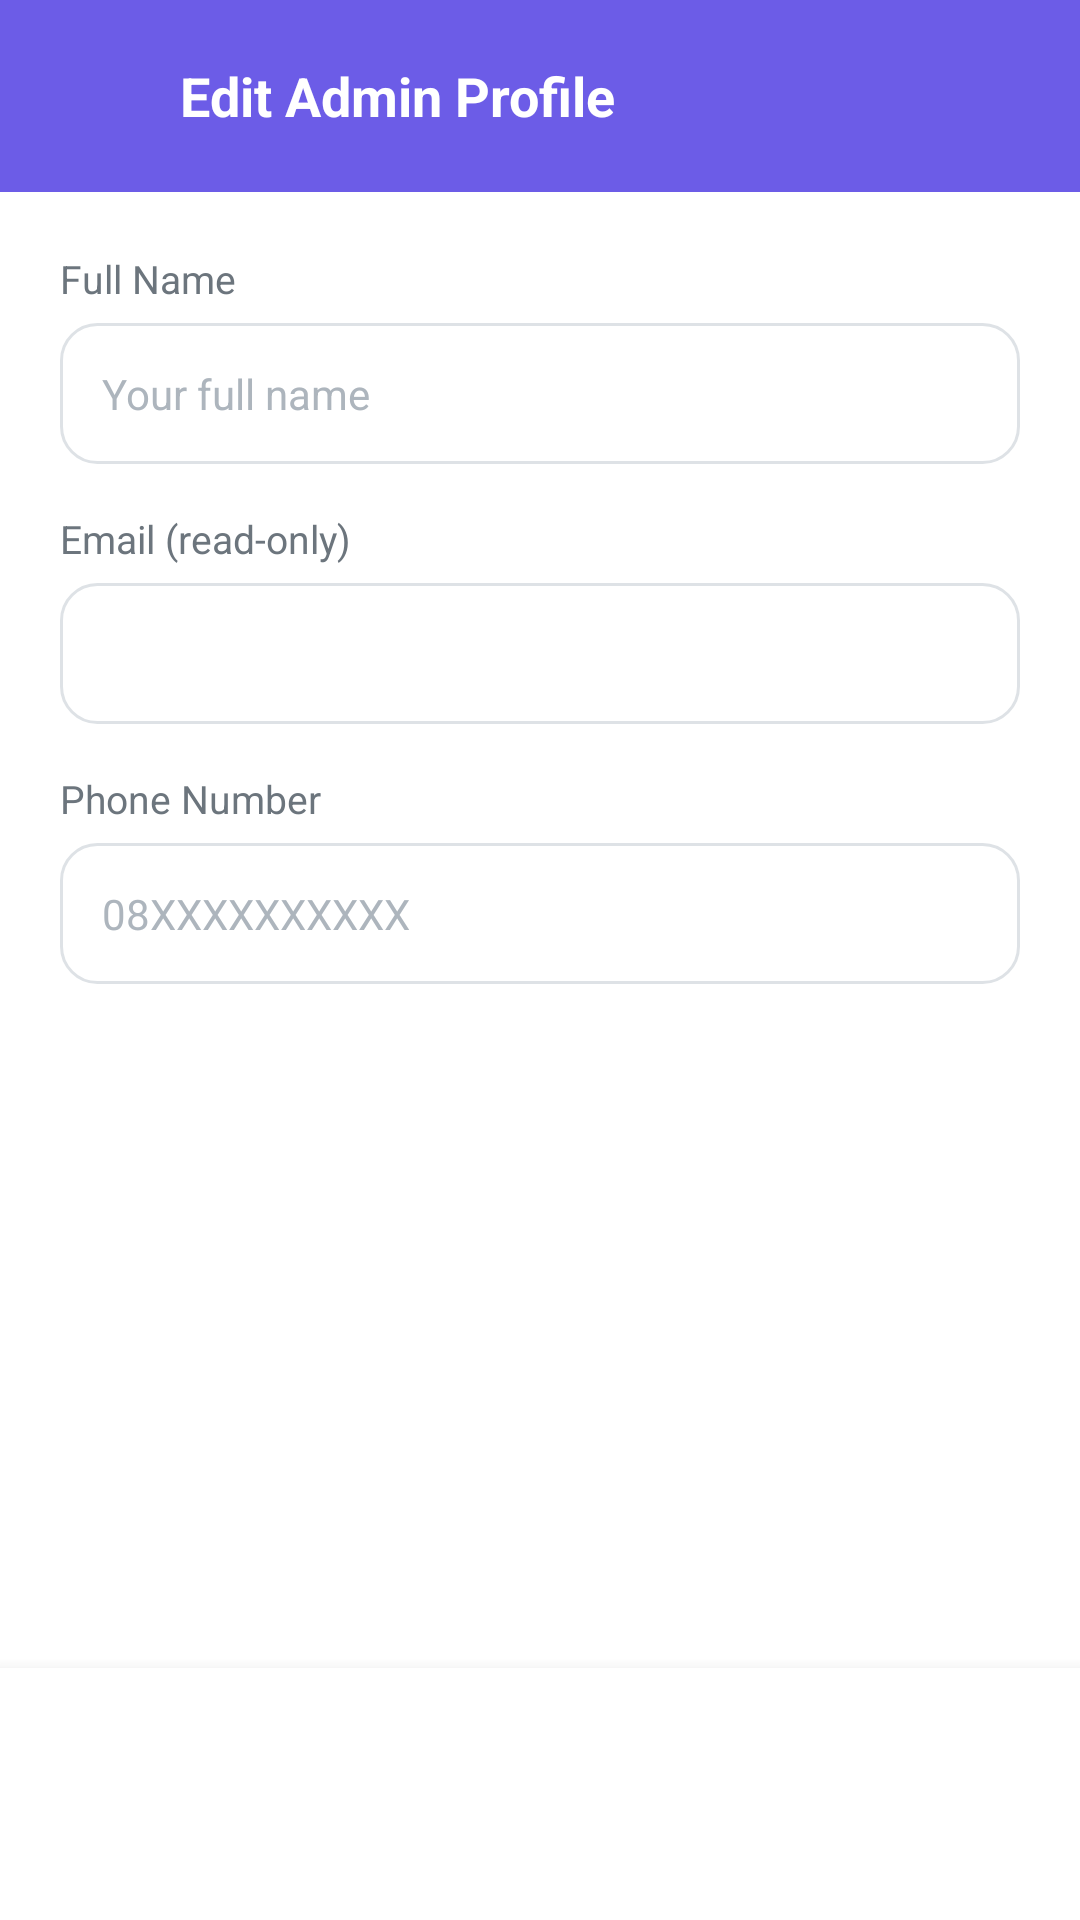

Write the Android layout XML for this screen, with the resource values it uses.
<!-- AndroidManifest.xml: application theme Theme.FoodOrderApp -->
<!-- res/layout/activity_edit_admin_profile.xml -->
<?xml version="1.0" encoding="utf-8"?>
<androidx.constraintlayout.widget.ConstraintLayout
    xmlns:android="http://schemas.android.com/apk/res/android"
    xmlns:app="http://schemas.android.com/apk/res-auto"
    xmlns:tools="http://schemas.android.com/tools"
    android:layout_width="match_parent"
    android:layout_height="match_parent"
    android:background="@color/white"
    tools:context=".ui.admin.EditAdminProfileActivity">

    <LinearLayout
        android:id="@+id/headerLayout"
        android:layout_width="match_parent"
        android:layout_height="wrap_content"
        android:background="@color/primary"
        android:orientation="horizontal"
        android:gravity="center_vertical"
        android:padding="16dp"
        android:paddingTop="32dp"
        app:layout_constraintTop_toTopOf="parent">

        <ImageView
            android:id="@+id/btnBack"
            android:layout_width="32dp"
            android:layout_height="32dp"
            android:padding="4dp"
            android:src="@drawable/ic_back"
            android:contentDescription="Back"
            app:tint="@color/white" />

        <TextView
            android:layout_width="wrap_content"
            android:layout_height="wrap_content"
            android:layout_marginStart="12dp"
            android:text="@string/edit_admin_title"
            android:textColor="@color/white"
            android:textSize="18sp"
            android:textStyle="bold" />

    </LinearLayout>

    <ScrollView
        android:layout_width="match_parent"
        android:layout_height="0dp"
        android:fillViewport="true"
        app:layout_constraintTop_toBottomOf="@id/headerLayout"
        app:layout_constraintBottom_toTopOf="@id/bottomLayout">

        <LinearLayout
            android:layout_width="match_parent"
            android:layout_height="wrap_content"
            android:orientation="vertical"
            android:padding="20dp">

            <TextView
                android:layout_width="wrap_content"
                android:layout_height="wrap_content"
                android:text="Full Name"
                android:textColor="@color/text_secondary"
                android:textSize="13sp" />

            <EditText
                android:id="@+id/etName"
                android:layout_width="match_parent"
                android:layout_height="wrap_content"
                android:layout_marginTop="6dp"
                android:background="@drawable/bg_input_field"
                android:hint="Your full name"
                android:inputType="textCapWords"
                android:padding="14dp"
                android:textColor="@color/text_primary"
                android:textColorHint="@color/text_hint"
                android:textSize="14sp"
                android:autofillHints="name" />

            <TextView
                android:layout_width="wrap_content"
                android:layout_height="wrap_content"
                android:layout_marginTop="16dp"
                android:text="Email (read-only)"
                android:textColor="@color/text_secondary"
                android:textSize="13sp" />

            <EditText
                android:id="@+id/etEmail"
                android:layout_width="match_parent"
                android:layout_height="wrap_content"
                android:layout_marginTop="6dp"
                android:background="@drawable/bg_input_field"
                android:enabled="false"
                android:padding="14dp"
                android:textColor="@color/text_secondary"
                android:textSize="14sp"
                android:autofillHints=""
                tools:text="admin@foodorder.com" />

            <TextView
                android:layout_width="wrap_content"
                android:layout_height="wrap_content"
                android:layout_marginTop="16dp"
                android:text="Phone Number"
                android:textColor="@color/text_secondary"
                android:textSize="13sp" />

            <EditText
                android:id="@+id/etPhone"
                android:layout_width="match_parent"
                android:layout_height="wrap_content"
                android:layout_marginTop="6dp"
                android:background="@drawable/bg_input_field"
                android:hint="08XXXXXXXXXX"
                android:inputType="phone"
                android:padding="14dp"
                android:textColor="@color/text_primary"
                android:textColorHint="@color/text_hint"
                android:textSize="14sp"
                android:autofillHints="phone" />

        </LinearLayout>

    </ScrollView>

    <LinearLayout
        android:id="@+id/bottomLayout"
        android:layout_width="match_parent"
        android:layout_height="wrap_content"
        android:background="@color/white"
        android:elevation="8dp"
        android:orientation="vertical"
        android:padding="16dp"
        app:layout_constraintBottom_toBottomOf="parent">

        <ProgressBar
            android:id="@+id/progressBar"
            android:layout_width="match_parent"
            android:layout_height="wrap_content"
            android:layout_marginBottom="8dp"
            android:indeterminateTint="@color/primary"
            android:visibility="gone" />

        <androidx.appcompat.widget.AppCompatButton
            android:id="@+id/btnSave"
            android:layout_width="match_parent"
            android:layout_height="52dp"
            android:background="@drawable/bg_button_primary"
            android:text="Save Changes"
            android:textAllCaps="false"
            android:textColor="@color/white"
            android:textSize="16sp"
            android:textStyle="bold" />

    </LinearLayout>

</androidx.constraintlayout.widget.ConstraintLayout>
<!-- resources referenced by this layout -->
<resources>
  <color name="primary">#6C5CE7</color>
  <color name="text_hint">#ADB5BD</color>
  <color name="text_primary">#212529</color>
  <color name="text_secondary">#6C757D</color>
  <color name="white">#FFFFFF</color>
  <!-- drawable bg_input_field (drawable) -->
  <?xml version="1.0" encoding="utf-8"?>
  <shape xmlns:android="http://schemas.android.com/apk/res/android"
      android:shape="rectangle">
      <solid android:color="@color/white" />
      <stroke
          android:width="1dp"
          android:color="@color/border" />
      <corners android:radius="12dp" />
      <padding
          android:left="12dp"
          android:right="12dp"
          android:top="10dp"
          android:bottom="10dp" />
  </shape>
  <string name="edit_admin_title">Edit Admin Profile</string>
  <style name="Theme.FoodOrderApp" parent="Theme.MaterialComponents.DayNight.NoActionBar">
          
          <item name="colorPrimary">@color/primary</item>
          <item name="colorPrimaryVariant">@color/primary_dark</item>
          <item name="colorOnPrimary">@color/white</item>
  
          
          <item name="colorSecondary">@color/primary_light</item>
          <item name="colorSecondaryVariant">@color/primary</item>
          <item name="colorOnSecondary">@color/white</item>
  
          
          <item name="android:statusBarColor">@color/status_bar</item>
          <item name="android:windowLightStatusBar">false</item>
  
          
          <item name="android:windowBackground">@color/background</item>
  
          
          <item name="android:fontFamily">sans-serif</item>
      </style>
  <color name="border">#DEE2E6</color>
  <color name="primary_dark">#5849C7</color>
  <color name="primary_light">#A29BFE</color>
  <color name="status_bar">#5849C7</color>
  <color name="background">#FFFFFF</color>
</resources>
